3-way image classification set "dataset" from GitHub (MuhamadAlee/TensorflowJS_CNN); label vocabulary: formal shirt, pents, t-shirt.

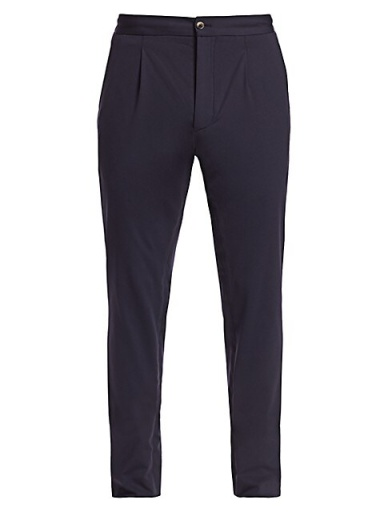
Label: pents

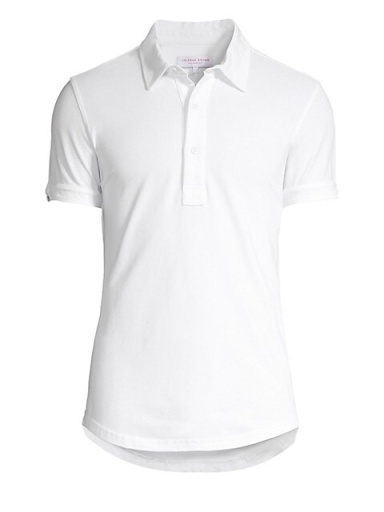
Label: t-shirt

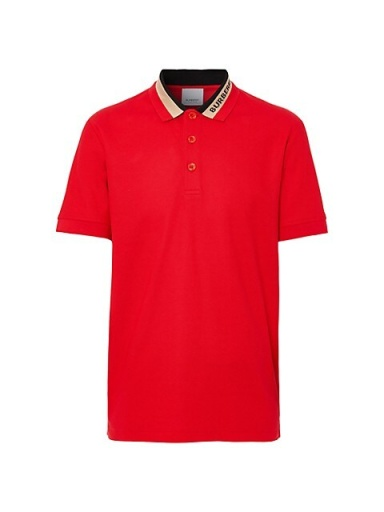
Label: t-shirt

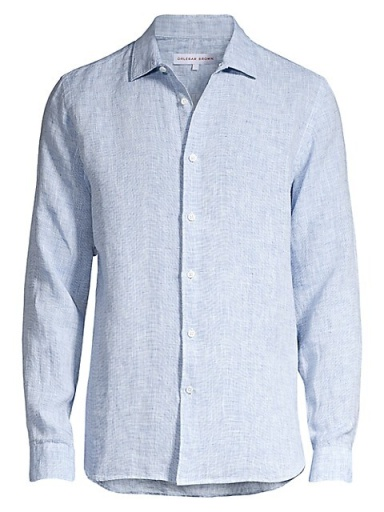
Label: formal shirt

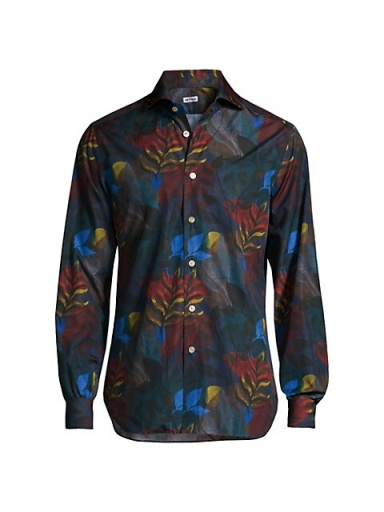
Label: formal shirt

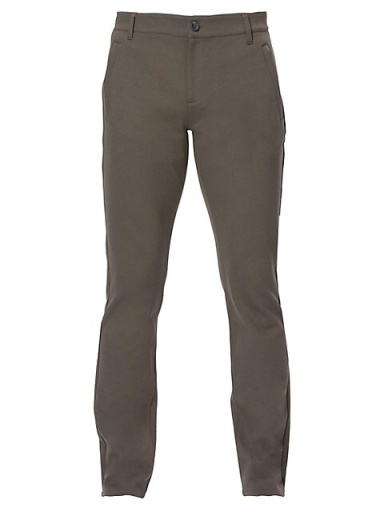
Label: pents
